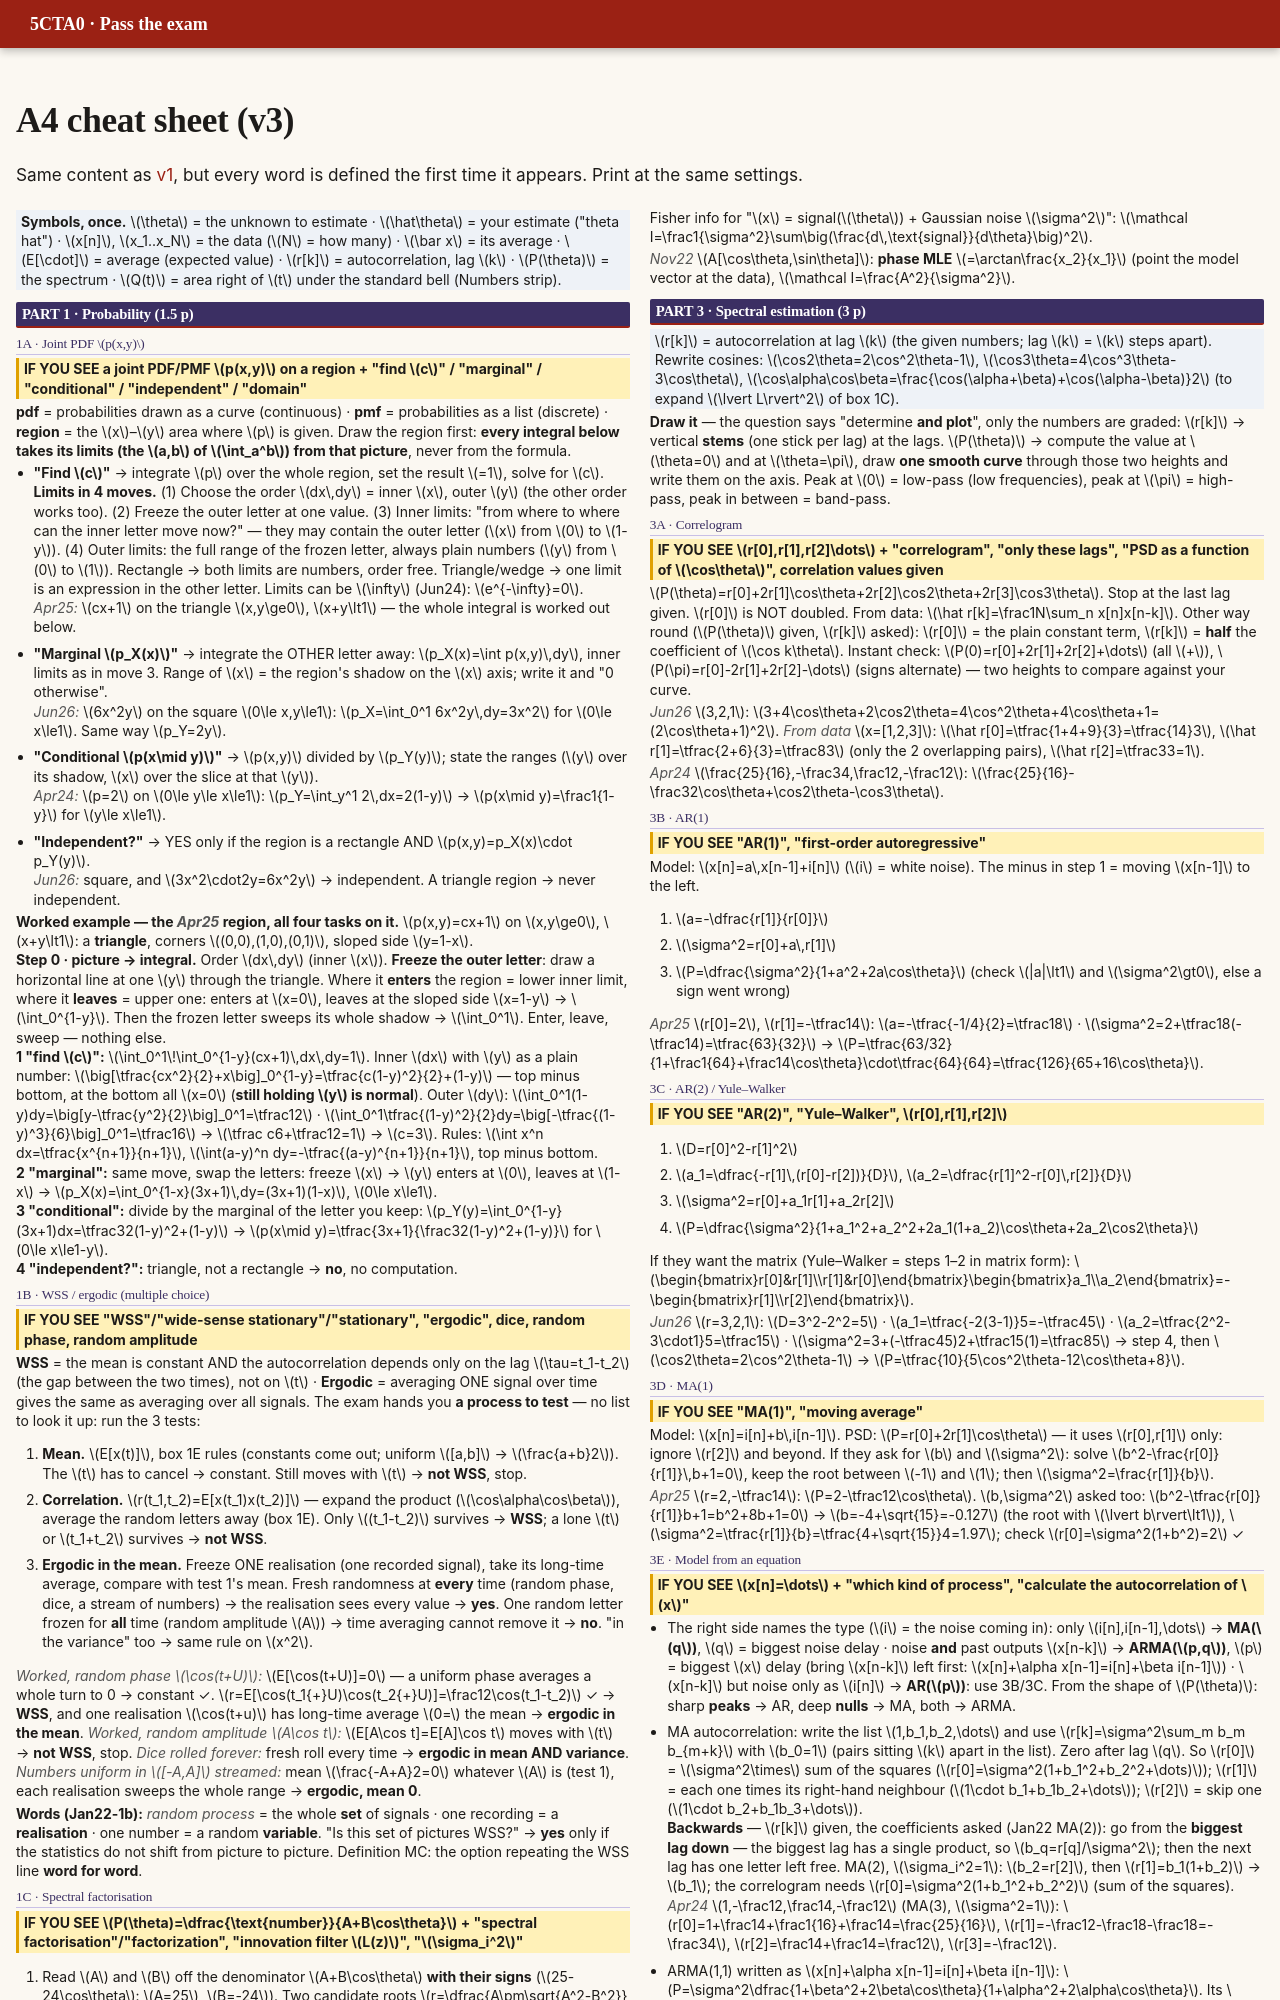

repository: DKeAlvaro/5cta0-exam-guide · page: cheatsheet3.html · generator: mkdocs

---
hide:
  - navigation
  - toc
---

<h1 class="noprint">A4 cheat sheet (v3)</h1>

<p class="noprint">Same content as <a href="cheatsheet/">v1</a>, but every word is defined the first time it appears. Print at the same settings.</p>
<div class="cheat cheat3" markdown>
<div class="cheat-cols" markdown>

**Symbols, once.** $\theta$ = the unknown to estimate · $\hat\theta$ = your estimate ("theta hat") · $x[n]$, $x_1..x_N$ = the data ($N$ = how many) · $\bar x$ = its average · $E[\cdot]$ = average (expected value) · $r[k]$ = autocorrelation, lag $k$ · $P(\theta)$ = the spectrum · $Q(t)$ = area right of $t$ under the standard bell (Numbers strip).
{: .how }

## PART 1 · Probability (1.5 p)

### 1A · Joint PDF $p(x,y)$

IF YOU SEE a joint PDF/PMF $p(x,y)$ on a region + "find $c$" / "marginal" / "conditional" / "independent" / "domain"
{: .see }

**pdf** = probabilities drawn as a curve (continuous) · **pmf** = probabilities as a list (discrete) · **region** = the $x$–$y$ area where $p$ is given. Draw the region first: **every integral below takes its limits (the $a,b$ of $\int_a^b$) from that picture**, never from the formula.

- **"Find $c$"** → integrate $p$ over the whole region, set the result $=1$, solve for $c$.<br>
  **Limits in 4 moves.** (1) Choose the order $dx\,dy$ = inner $x$, outer $y$ (the other order works too). (2) Freeze the outer letter at one value. (3) Inner limits: "from where to where can the inner letter move now?" — they may contain the outer letter ($x$ from $0$ to $1-y$). (4) Outer limits: the full range of the frozen letter, always plain numbers ($y$ from $0$ to $1$). Rectangle → both limits are numbers, order free. Triangle/wedge → one limit is an expression in the other letter. Limits can be $\infty$ (Jun24): $e^{-\infty}=0$.<br>
  *Apr25:* $cx+1$ on the triangle $x,y\ge0$, $x+y\lt1$ — the whole integral is worked out below.
- **"Marginal $p_X(x)$"** → integrate the OTHER letter away: $p_X(x)=\int p(x,y)\,dy$, inner limits as in move 3. Range of $x$ = the region's shadow on the $x$ axis; write it and "0 otherwise".<br>
  *Jun26:* $6x^2y$ on the square $0\le x,y\le1$: $p_X=\int_0^1 6x^2y\,dy=3x^2$ for $0\le x\le1$. Same way $p_Y=2y$.
- **"Conditional $p(x\mid y)$"** → $p(x,y)$ divided by $p_Y(y)$; state the ranges ($y$ over its shadow, $x$ over the slice at that $y$).<br>
  *Apr24:* $p=2$ on $0\le y\le x\le1$: $p_Y=\int_y^1 2\,dx=2(1-y)$ → $p(x\mid y)=\frac1{1-y}$ for $y\le x\le1$.
- **"Independent?"** → YES only if the region is a rectangle AND $p(x,y)=p_X(x)\cdot p_Y(y)$.<br>
  *Jun26:* square, and $3x^2\cdot2y=6x^2y$ → independent. A triangle region → never independent.

**Worked example — the *Apr25* region, all four tasks on it.** $p(x,y)=cx+1$ on $x,y\ge0$, $x+y\lt1$: a **triangle**, corners $(0,0),(1,0),(0,1)$, sloped side $y=1-x$.<br>
**Step 0 · picture → integral.** Order $dx\,dy$ (inner $x$). **Freeze the outer letter**: draw a horizontal line at one $y$ through the triangle. Where it **enters** the region = lower inner limit, where it **leaves** = upper one: enters at $x=0$, leaves at the sloped side $x=1-y$ → $\int_0^{1-y}$. Then the frozen letter sweeps its whole shadow → $\int_0^1$. Enter, leave, sweep — nothing else.<br>
**1 "find $c$":** $\int_0^1\!\int_0^{1-y}(cx+1)\,dx\,dy=1$. Inner $dx$ with $y$ as a plain number: $\big[\frac{cx^2}{2}+x\big]_0^{1-y}=\frac{c(1-y)^2}{2}+(1-y)$ — top minus bottom, at the bottom all $x=0$ (**still holding $y$ is normal**). Outer $dy$: $\int_0^1(1-y)dy=\big[y-\frac{y^2}{2}\big]_0^1=\frac12$ · $\int_0^1\frac{(1-y)^2}{2}dy=\big[-\frac{(1-y)^3}{6}\big]_0^1=\frac16$ → $\frac c6+\frac12=1$ → $c=3$. Rules: $\int x^n dx=\frac{x^{n+1}}{n+1}$, $\int(a-y)^n dy=-\frac{(a-y)^{n+1}}{n+1}$, top minus bottom.<br>
**2 "marginal":** same move, swap the letters: freeze $x$ → $y$ enters at $0$, leaves at $1-x$ → $p_X(x)=\int_0^{1-x}(3x+1)\,dy=(3x+1)(1-x)$, $0\le x\le1$.<br>
**3 "conditional":** divide by the marginal of the letter you keep: $p_Y(y)=\int_0^{1-y}(3x+1)dx=\frac32(1-y)^2+(1-y)$ → $p(x\mid y)=\frac{3x+1}{\frac32(1-y)^2+(1-y)}$ for $0\le x\le1-y$.<br>
**4 "independent?":** triangle, not a rectangle → **no**, no computation.

### 1B · WSS / ergodic (multiple choice)

IF YOU SEE "WSS"/"wide-sense stationary"/"stationary", "ergodic", dice, random phase, random amplitude
{: .see }

**WSS** = the mean is constant AND the autocorrelation depends only on the lag $\tau=t_1-t_2$ (the gap between the two times), not on $t$ · **Ergodic** = averaging ONE signal over time gives the same as averaging over all signals. The exam hands you **a process to test** — no list to look it up: run the 3 tests:

1. **Mean.** $E[x(t)]$, box 1E rules (constants come out; uniform $[a,b]$ → $\frac{a+b}2$). The $t$ has to cancel → constant. Still moves with $t$ → **not WSS**, stop.
2. **Correlation.** $r(t_1,t_2)=E[x(t_1)x(t_2)]$ — expand the product ($\cos\alpha\cos\beta$), average the random letters away (box 1E). Only $(t_1-t_2)$ survives → **WSS**; a lone $t$ or $t_1+t_2$ survives → **not WSS**.
3. **Ergodic in the mean.** Freeze ONE realisation (one recorded signal), take its long-time average, compare with test 1's mean. Fresh randomness at **every** time (random phase, dice, a stream of numbers) → the realisation sees every value → **yes**. One random letter frozen for **all** time (random amplitude $A$) → time averaging cannot remove it → **no**. "in the variance" too → same rule on $x^2$.

*Worked, random phase $\cos(t+U)$:* $E[\cos(t+U)]=0$ — a uniform phase averages a whole turn to 0 → constant ✓. $r=E[\cos(t_1{+}U)\cos(t_2{+}U)]=\frac12\cos(t_1-t_2)$ ✓ → **WSS**, and one realisation $\cos(t+u)$ has long-time average $0=$ the mean → **ergodic in the mean**.
*Worked, random amplitude $A\cos t$:* $E[A\cos t]=E[A]\cos t$ moves with $t$ → **not WSS**, stop. *Dice rolled forever:* fresh roll every time → **ergodic in mean AND variance**. *Numbers uniform in $[-A,A]$ streamed:* mean $\frac{-A+A}2=0$ whatever $A$ is (test 1), each realisation sweeps the whole range → **ergodic, mean 0**.

**Words (Jan22-1b):** *random process* = the whole **set** of signals · one recording = a **realisation** · one number = a random **variable**. "Is this set of pictures WSS?" → **yes** only if the statistics do not shift from picture to picture. Definition MC: the option repeating the WSS line **word for word**.

### 1C · Spectral factorisation

IF YOU SEE $P(\theta)=\dfrac{\text{number}}{A+B\cos\theta}$ + "spectral factorisation"/"factorization", "innovation filter $L(z)$", "$\sigma_i^2$"
{: .see }

1. Read $A$ and $B$ off the denominator $A+B\cos\theta$ **with their signs** ($25-24\cos\theta$: $A=25$, $B=-24$). Two candidate roots $r=\dfrac{A\pm\sqrt{A^2-B^2}}{B}$: keep the one between $-1$ and $1$, call it $a$.
2. $C=\dfrac{B}{2a}$ (just a helper number).
3. $\sigma_i^2=\dfrac{\text{number on top}}{C}$, $L(z)=\dfrac{1}{1+a\,z^{-1}}$.
4. Check $|a|\lt1$ and $\sigma_i^2\gt0$ — a negative $\sigma_i^2$ means you kept the wrong root. Sanity: $\dfrac{\sigma_i^2}{1+a^2+2a\cos\theta}$ must give back the $P(\theta)$ you started from.

*Apr24* $\frac{7}{25-24\cos\theta}$: $A=25$, $B=-24$, $\sqrt{625-576}=7$, $r=\frac{25\pm7}{-24}$ = $-\frac43$ or $-\frac34$ → $a=-\frac34$. $C=\frac{-24}{-3/2}=16$. So $\sigma_i^2=\frac7{16}$, $L=\frac1{1-\frac34z^{-1}}$.

*Apr25* $\frac{1}{61+60\cos\theta}$: $\sqrt{61^2-60^2}=11$, $r=\frac{61\pm11}{60}$ → $a=\frac56$, $C=\frac{60}{2(5/6)}=36$, $\sigma_i^2=\frac1{36}$, $L=\frac1{1+\frac56z^{-1}}$. Check: $\frac{1/36}{1+\frac{25}{36}+2\frac56\cos\theta}=\frac1{61+60\cos\theta}$ ✓

Multiple choice "what must the innovation filter be?" → **minimum phase** (poles and zeros inside the unit circle — the label is the whole answer; Jun26 a).

### 1D · Bayes word problems (counts)

IF YOU SEE groups (machines, scanners, students, patients) with counts or shares + "what is the probability that…" / "if it is found to be…, which group"
{: .see }

1. **Total**: counts given → sum them. Only % → pretend total $=1000$.
2. Items in group $k=$ share$_k\times$total.
3. **Pick "bad"** = the event asked, or the one after "given / if / found to be / has / tested positive". Asked **NOT** pass when a pass rate is given → bad rate $=1-$pass rate.
4. Bad$_k=$ bad rate$_k\times$items$_k$.
5. $P(\text{bad})=\dfrac{\sum_k \text{bad}_k}{\text{total}}$.
6. $P(k\mid\text{bad})=\dfrac{\text{bad}_k}{\sum_k \text{bad}_k}$ — **divide by the pile of bad, not by the total.**

Wording: defective, fail, NOT pass, positive, infected, "actually present" → **bad** · "false positive 3 %" = 3 % **of the healthy** · "detects 95 % when present" = 95 % of the ill · "99 % accurate" = both groups classified right · "mixed at random" = step 5.

*Jun26* 40/35/25 %, defect 2/4/5 % (per 1000: 400/350/250 items → bad$_k$ = 8/14/12.5): bad $=0.4(0.02)+0.35(0.04)+0.25(0.05)=0.0345$; $M_2$ given bad $=\frac{0.35\cdot0.04}{0.0345}=0.41$.

### 1E · Expected value and the MC words

IF YOU SEE "expected value", "discrete or continuous", "exactly $k$ of $n$", "covariance", "contour plot"
{: .see }

- **$E[x]$** $=\sum_x x\,p(x)$ (discrete) $=\int x\,p(x)\,dx$ (continuous) = the **weighted average of the outcomes** (the probabilities are the weights) = the long-run mean. "Integral/sum of the pmf itself" $=1$, **not** $E$. "highest probability / most common" = the **mode**.
- **Discrete** = the values can be listed: "number of …", counts, dice, digits 0–255. **Continuous** = a measurement: time, distance, weight, money.
- **Rules:** $E[c\cdot z]=c\,E[z]$ · $E[c]=c$ · $E[z_1+z_2]=E[z_1]+E[z_2]$ — a constant factor comes out. Uniform $[a,b]$ → mean $\frac{a+b}2$ ($[-A,A]$ → 0).
- **"Exactly $k$ of $n$ tries"** (binomial): $C(n,k)\,p^k(1-p)^{n-k}$, $p$ = chance of one try, $C(n,k)=\frac{n(n-1)\cdots(n-k+1)}{k!}$. *e.g.* $n=4,k=2,p=0.3$: $C(4,2)=\frac{4\cdot3}{2\cdot1}=6$ → $6(0.3)^2(0.7)^2=0.2646$.
- **Covariance:** $\mathrm{Cov}(x,y)=E[xy]-E[x]E[y]$ · sign = whether one goes up when the other does · the number changes with the units (cm→m) · its $\pm1$-bounded version = correlation coefficient. *e.g.* $p(0,0)=p(1,1)=\frac12$: $E[x]=E[y]=E[xy]=\frac12$ → $\mathrm{Cov}=\frac12-\frac14=\frac14$ (both move together → positive).
- **Contour plot, bi-variate Gaussian:** covariance = the two corner (off-diagonal) entries of the covariance matrix: $0$ → ellipses aligned with the axes · **tilted** ellipses → covariance $\ne0$.
- **Definition MC / T/F:** $F(t)=P(x\le t)$ (the cumulative), so $F(-\infty)=0$, $F(\infty)=1$ · independent $=P(A\mid B)=P(A)$, the same as $P(A\cap B)=P(A)P(B)$ ($\cap$ = "both happen") · **disjoint** = they can never both happen, $P(A\cap B)=0$ (the opposite!) · Bayes $=$ conditional probability rearranged. A T/F list → the swap test of box 2D, any topic.

## PART 2 · Estimation (3–3.5 p)
